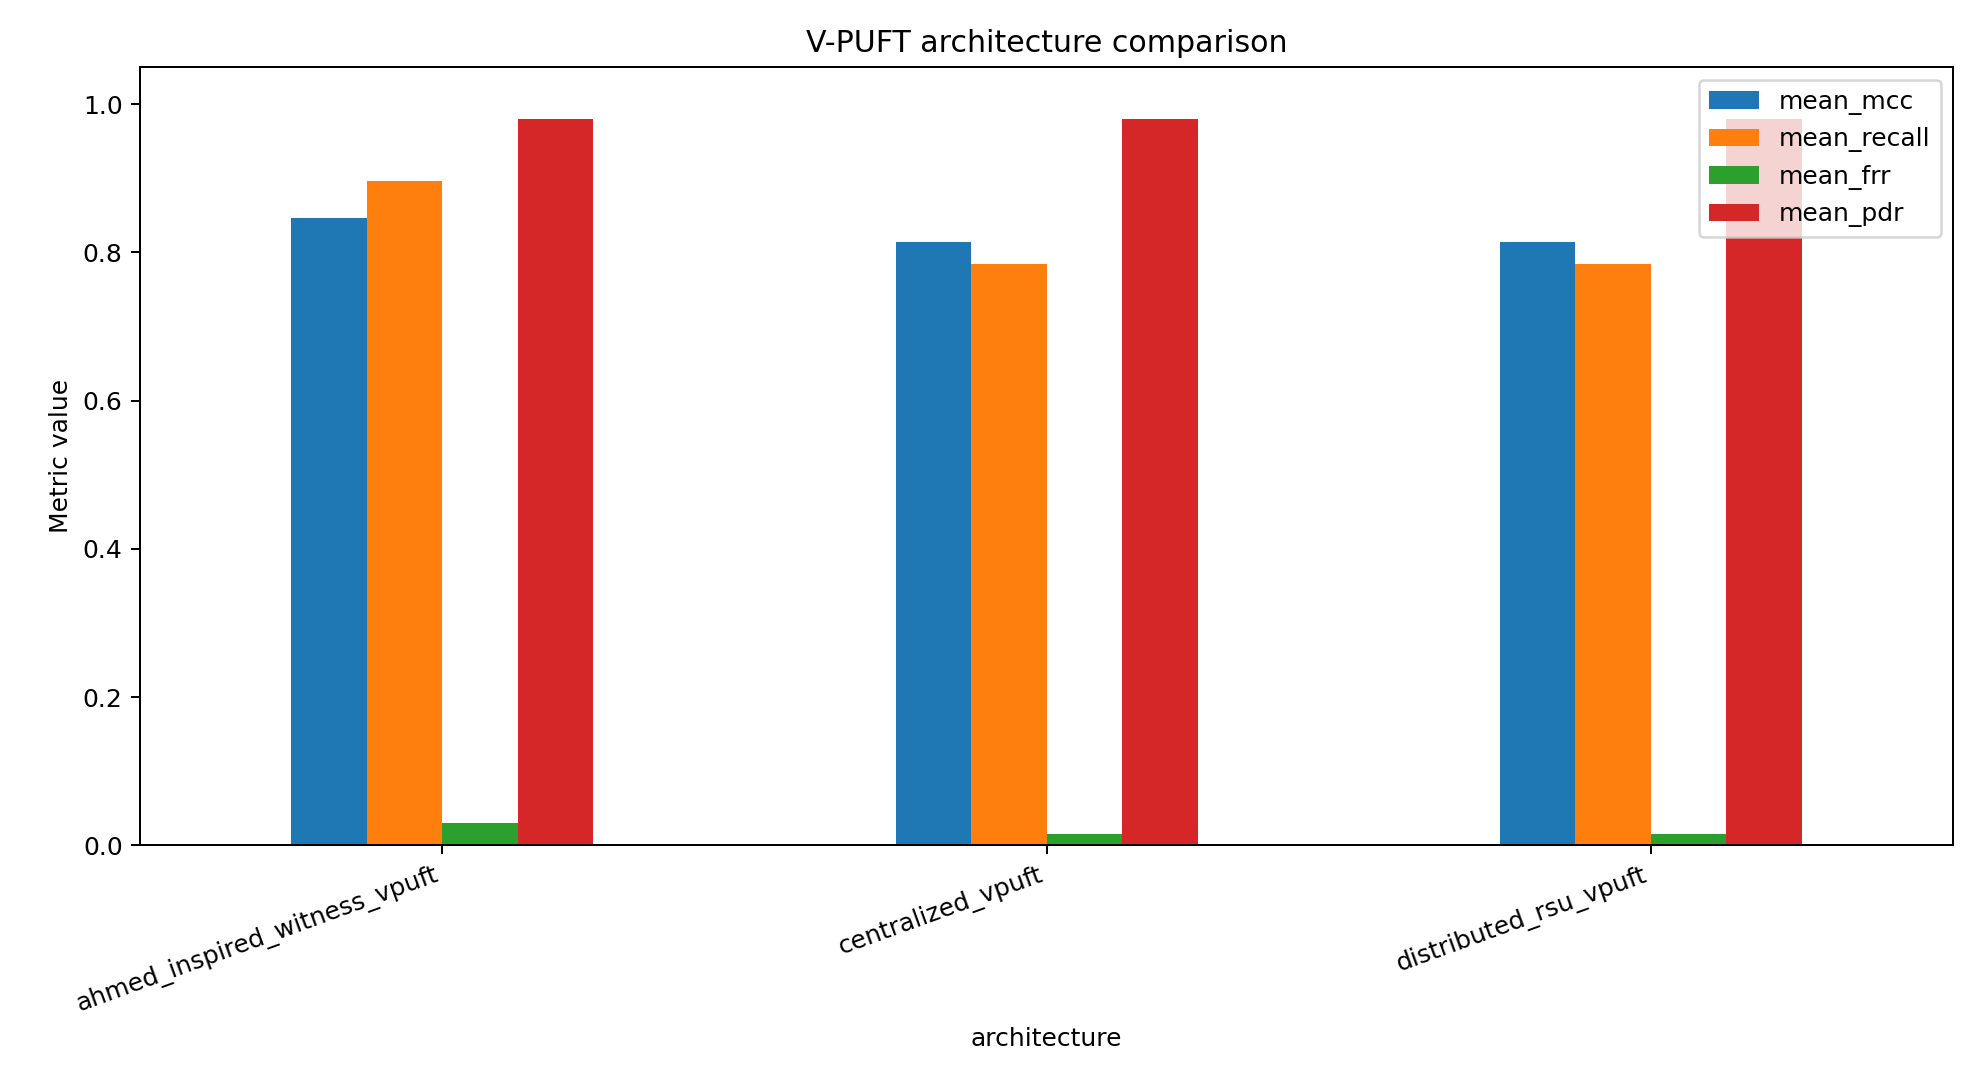

Source data for this figure (header and first rows):
architecture, mean_mcc, mean_recall, mean_frr, mean_latency_p95_ms, mean_bytes_per_decision, mean_pdr, mean_consensus_success, mean_cpu_time_seconds, mean_peak_memory_kb, ledger_consistency_rate
ahmed_inspired_witness_vpuft, 0.8469, 0.896, 0.03008, 14778, 143575, 0.9801, 1.0, 5.608, 18082, 1.0
centralized_vpuft, 0.8144, 0.784, 0.01579, 14158, 24004, 0.9803, , 1.483, 4823, 1.0
distributed_rsu_vpuft, 0.8144, 0.784, 0.01579, 14310, 20791, 0.9804, 1.0, 1.45, 4713, 1.0
